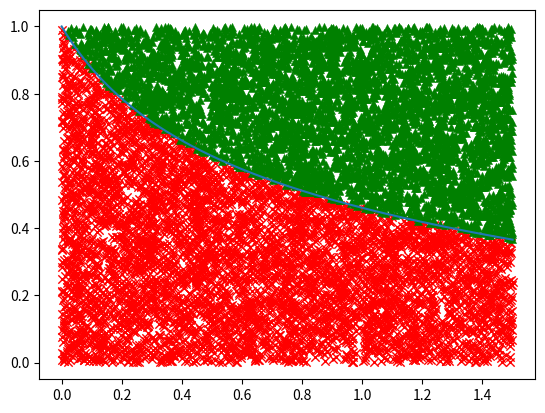

Here is the Python script that generated this plot:
import numpy as np
import matplotlib.pyplot as plt


def f(x):
    return (np.sqrt(2 * x + np.e ** x)) ** -1


x = 1.5 * np.random.rand(1, 10000)
E_x = f(x)
y_bigger = []
x_bigger = []
x_small = []
y_small = []

cnt = int(0)
for i in range(10000):
    x = 1.5 * np.random.rand(1, 1)[0][0]
    y = np.random.rand(1, 1)[0][0]
    if f(x) > y:
        cnt += 1
        x_small.append(x)
        y_small.append(y)

    else:
        y_bigger.append(y)
        x_bigger.append(x)

print(cnt/10000 * 1.5)


plt.scatter(x_small, y_small, c='red', linewidths=1, marker='x')
plt.scatter(x_bigger, y_bigger, c='green', linewidths=0.25, marker='^')
plt.plot(np.linspace(0, 1.5, 10000), f(np.linspace(0, 1.5, 10000)))
plt.show()
